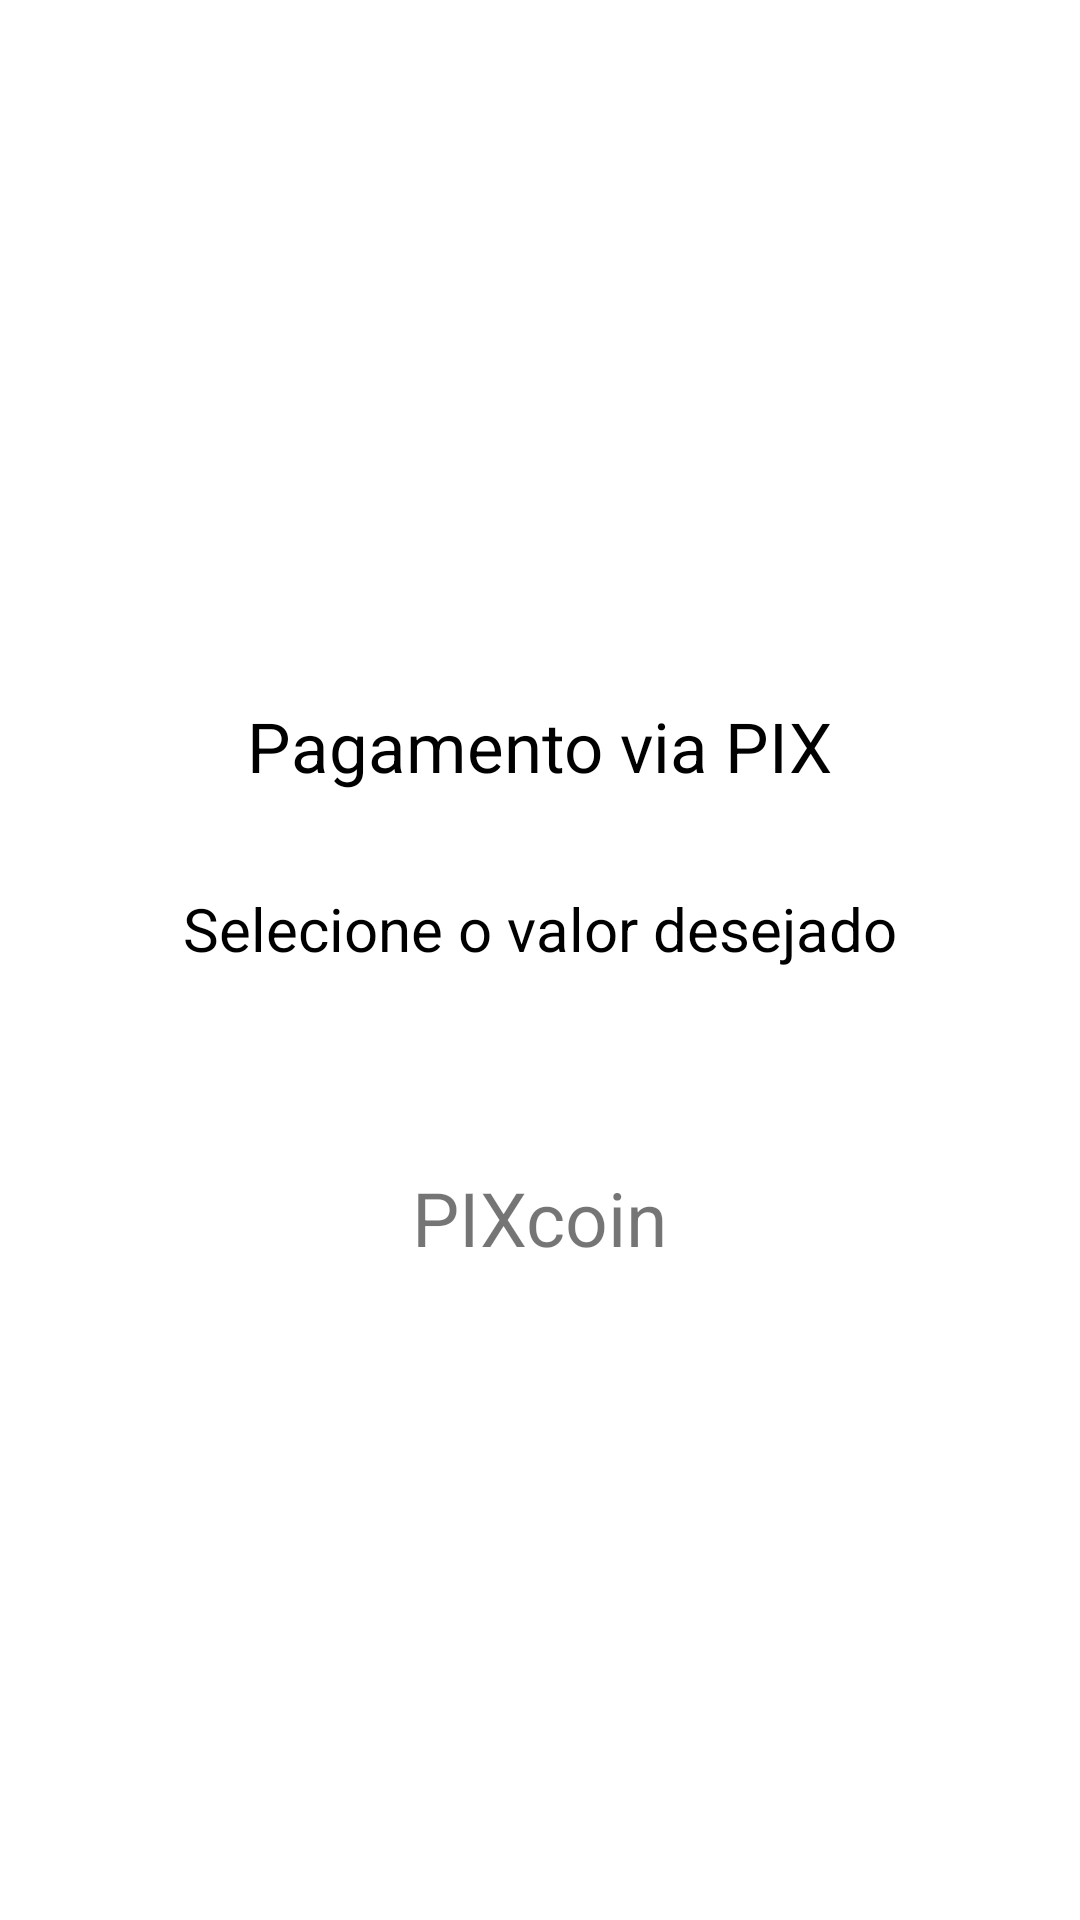

Android layout source for this screen:
<!-- AndroidManifest.xml: application theme Theme.PIXcoin -->
<!-- res/layout/activity_pix.xml -->
<LinearLayout xmlns:android="http://schemas.android.com/apk/res/android"
    android:layout_width="match_parent"
    android:layout_height="match_parent"
    android:orientation="vertical"
    android:padding="16dp"
    android:gravity="center"
    >

    <TextView
        android:id="@+id/txtPix"
        android:layout_width="wrap_content"
        android:layout_height="wrap_content"
        android:padding="16dp"
        android:text="@string/pix_title"
        android:textColor="#000"
        android:textSize="23sp"
    />

    <TextView
        android:id="@+id/selectValue"
        android:layout_width="wrap_content"
        android:layout_height="wrap_content"
        android:padding="16dp"
        android:text="@string/select_value"
        android:textColor="#000"
        android:textSize="20sp"
    />

    <LinearLayout
        android:id="@+id/buttonContainer"
        android:layout_width="match_parent"
        android:layout_height="wrap_content"
        android:orientation="vertical"
        android:gravity="center"
    />

    <Button
        android:id="@+id/btnModelo"
        android:textColor="#FFFFFF"
        android:visibility="gone"
        android:layout_width="250dp"
        android:layout_height="wrap_content"
        android:textSize="15sp"
    />

    <TextView
        android:id="@+id/logo"
        android:layout_width="163dp"
        android:layout_height="wrap_content"
        android:layout_marginTop="50dp"
        android:textAlignment="center"
        android:text="@string/app_name"
        android:textSize="25sp"
    />
</LinearLayout>
<!-- resources referenced by this layout -->
<resources>
  <string name="app_name">PIXcoin</string>
  <string name="pix_title">Pagamento via PIX</string>
  <string name="select_value">Selecione o valor desejado</string>
  <style name="Theme.PIXcoin" parent="Theme.MaterialComponents.DayNight.DarkActionBar">
          
          <item name="colorPrimary">@color/pixcoin</item>
          <item name="colorPrimaryVariant">@color/pixcoin</item>
          <item name="colorOnPrimary">@color/white</item>
          
          <item name="colorSecondary">@color/teal_200</item>
          <item name="colorSecondaryVariant">@color/teal_700</item>
          <item name="colorOnSecondary">@color/black</item>
          
          <item name="android:statusBarColor">?attr/colorPrimaryVariant</item>
          <item name="android:windowLightStatusBar">true</item>
      </style>
  <color name="pixcoin">#0097b2</color>
  <color name="white">#FFFFFFFF</color>
  <color name="teal_200">#FF03DAC5</color>
  <color name="teal_700">#FF018786</color>
  <color name="black">#FF000000</color>
</resources>
